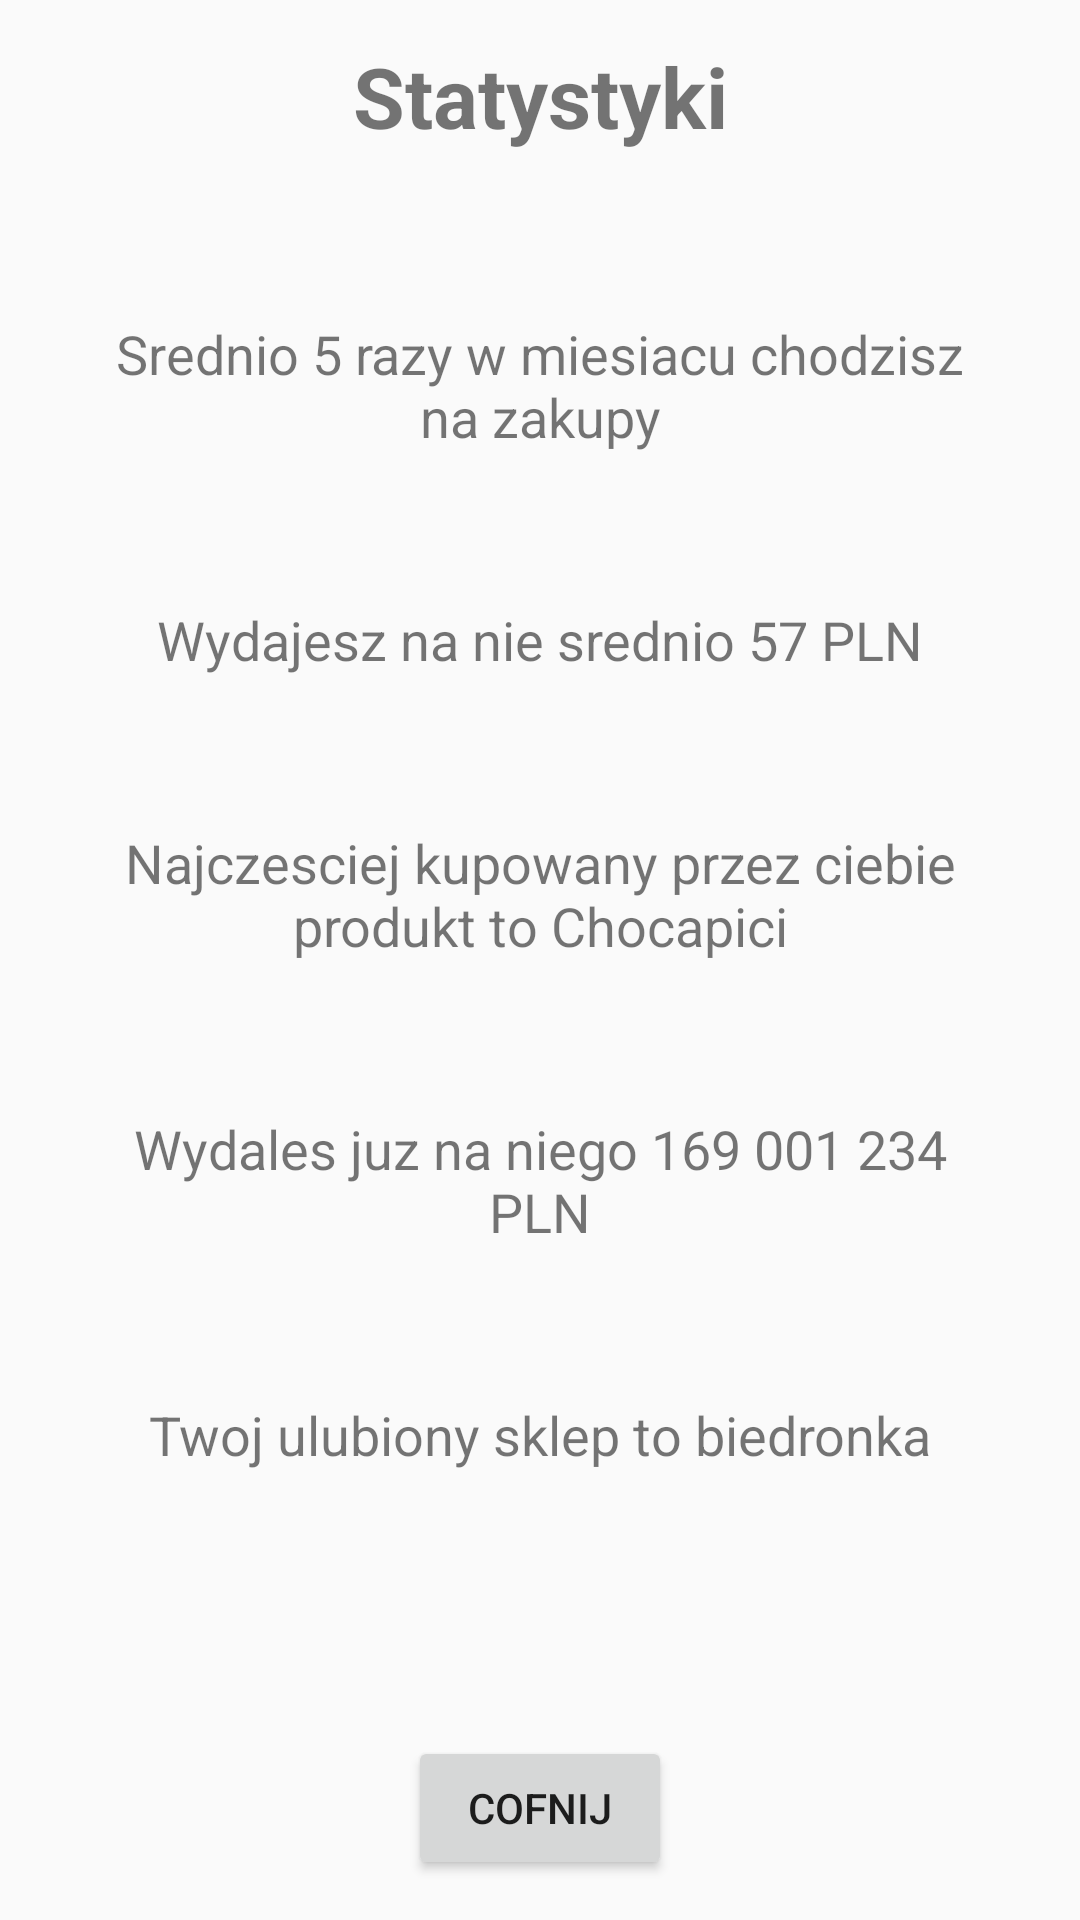

Write the Android layout XML for this screen, with the resource values it uses.
<!-- AndroidManifest.xml: application theme AppTheme.NoActionBar -->
<!-- res/layout/fragment_statistics.xml -->
<?xml version="1.0" encoding="utf-8"?>
<androidx.constraintlayout.widget.ConstraintLayout
    xmlns:android="http://schemas.android.com/apk/res/android"
    xmlns:app="http://schemas.android.com/apk/res-auto"
    xmlns:tools="http://schemas.android.com/tools"
    android:layout_width="match_parent"
    android:layout_height="match_parent">

    <LinearLayout
        android:id="@+id/linearLayout"
        android:layout_width="match_parent"
        android:layout_height="match_parent"
        android:gravity="center"
        android:orientation="vertical"
        tools:layout_editor_absoluteX="0dp"
        tools:layout_editor_absoluteY="0dp">

        <TextView
            android:id="@+id/textView3"
            android:layout_width="match_parent"
            android:layout_height="wrap_content"
            android:layout_margin="40px"
            android:gravity="center_horizontal"
            android:text="@string/statistics"
            android:textSize="28sp"
            android:textStyle="bold" />

        <LinearLayout
            android:layout_width="match_parent"
            android:layout_height="match_parent"
            android:layout_marginBottom="100px"
            android:layout_weight=".5"
            android:gravity="center"
            android:orientation="vertical">

            <TextView
                android:id="@+id/statisticsMonthlyTextView"
                android:layout_width="match_parent"
                android:layout_height="wrap_content"
                android:layout_marginLeft="80px"
                android:layout_marginRight="80px"
                android:gravity="center_horizontal"
                android:text="Srednio 5 razy w miesiacu chodzisz na zakupy"
                android:textSize="18sp" />

            <TextView
                android:id="@+id/statisticsAmountTextView"
                android:layout_width="match_parent"
                android:layout_height="wrap_content"
                android:layout_marginLeft="80px"
                android:layout_marginTop="150px"
                android:layout_marginRight="80px"
                android:gravity="center_horizontal"
                android:text="Wydajesz na nie srednio 57 PLN"
                android:textSize="18sp" />

            <TextView
                android:id="@+id/statisticsProductTextView"
                android:layout_width="match_parent"
                android:layout_height="wrap_content"
                android:layout_marginLeft="80px"
                android:layout_marginTop="150px"
                android:layout_marginRight="80px"
                android:gravity="center_horizontal"
                android:text="Najczesciej kupowany przez ciebie produkt to Chocapici"
                android:textSize="18sp" />

            <TextView
                android:id="@+id/statisticsPriceTextView"
                android:layout_width="match_parent"
                android:layout_height="wrap_content"
                android:layout_marginLeft="80px"
                android:layout_marginTop="150px"
                android:layout_marginRight="80px"
                android:gravity="center_horizontal"
                android:text="Wydales juz na niego 169 001 234 PLN"
                android:textSize="18sp" />

            <TextView
                android:id="@+id/statisticsStoreTextView"
                android:layout_width="match_parent"
                android:layout_height="wrap_content"
                android:layout_marginLeft="80px"
                android:layout_marginTop="150px"
                android:layout_marginRight="80px"
                android:gravity="center_horizontal"
                android:text="Twoj ulubiony sklep to biedronka"
                android:textSize="18sp" />

        </LinearLayout>

        <Button
            android:id="@+id/button"
            android:layout_width="wrap_content"
            android:layout_height="wrap_content"
            android:layout_margin="40px"
            android:gravity="center"
            android:text="@string/back" />

    </LinearLayout>

</androidx.constraintlayout.widget.ConstraintLayout>
<!-- resources referenced by this layout -->
<resources>
  <string name="back">Cofnij</string>
  <string name="statistics">Statystyki</string>
  <style name="AppTheme.NoActionBar">
          <item name="windowActionBar">false</item>
          <item name="windowNoTitle">true</item>
          <item name="android:statusBarColor">@color/colorPrimaryDark</item>
      </style>
  <color name="colorPrimaryDark">#000000</color>
</resources>
